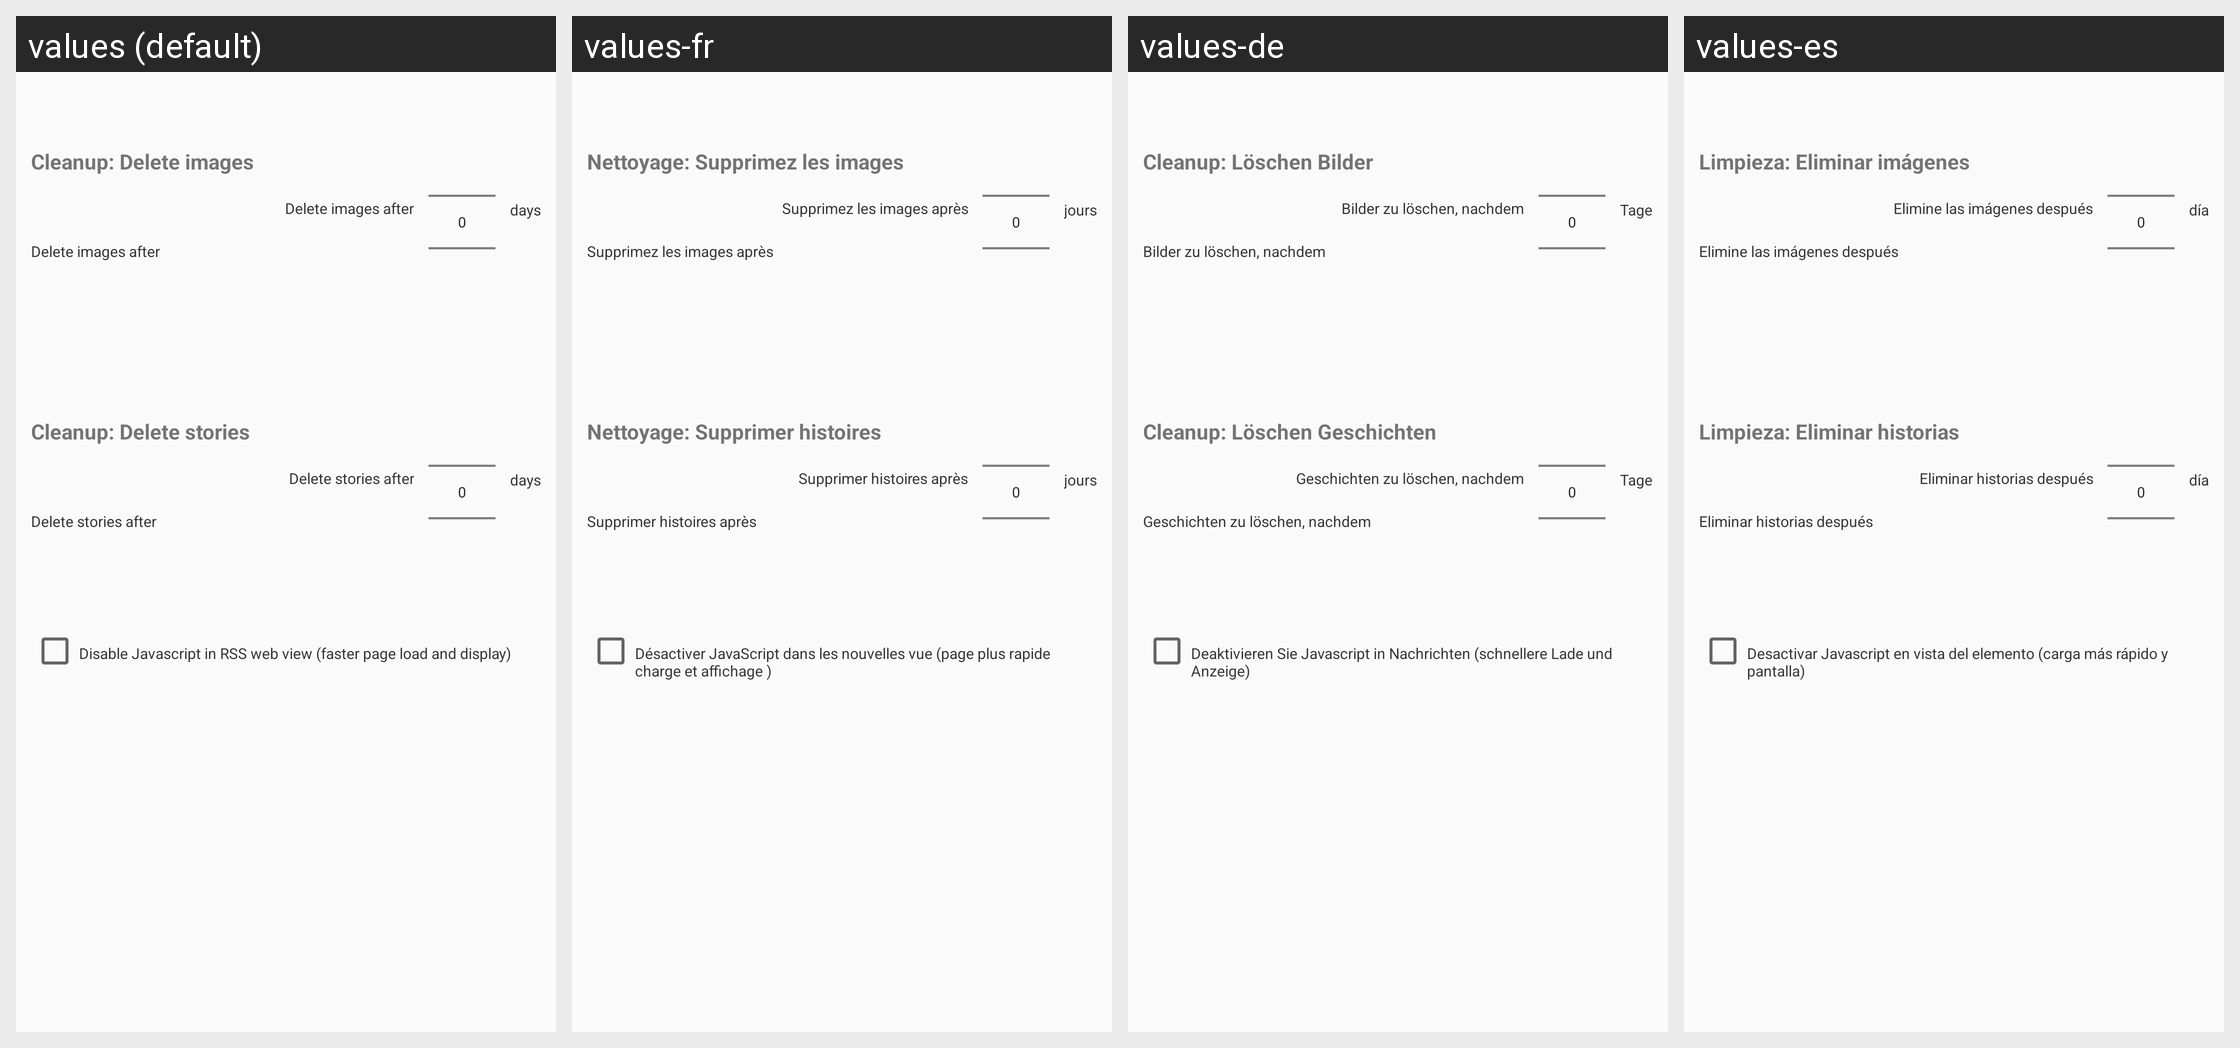

For this localized Android screen grid, give each drawn string resource with its value in every locale shown.
Android screen res/layout/settings_storage.xml rendered under 4 locales, left to right: values (default), values-fr, values-de, values-es. Device: Nexus 5 (rendered at 1080×1920; each locale shown at half size, 540×960, under a caption strip naming it); theme AppBaseTheme.
Other locales in the repository, not shown: values-pt.
Strings drawn on this screen, with the default value and each locale's value (text and hints the layout hard-codes, and strings that could not be matched under every locale, appear in the picture but are not listed):

settings_archive_images_head
  values: Cleanup: Delete images
  values-fr: Nettoyage: Supprimez les images
  values-de: Cleanup: Löschen Bilder
  values-es: Limpieza: Eliminar imágenes

settings_archive_images
  values: Delete images after
  values-fr: Supprimez les images après
  values-de: Bilder zu löschen, nachdem
  values-es: Elimine las imágenes después

text_days
  values: days
  values-fr: jours
  values-de: Tage
  values-es: día

settings_archive_stories_head
  values: Cleanup: Delete stories
  values-fr: Nettoyage: Supprimer histoires
  values-de: Cleanup: Löschen Geschichten
  values-es: Limpieza: Eliminar historias

settings_archive_stories
  values: Delete stories after
  values-fr: Supprimer histoires après
  values-de: Geschichten zu löschen, nachdem
  values-es: Eliminar historias después

disable_javascript
  values: Disable Javascript in RSS web view (faster page load and display)
  values-fr: Désactiver JavaScript dans les nouvelles vue (page plus rapide charge et affichage )
  values-de: Deaktivieren Sie Javascript in Nachrichten (schnellere Lade und Anzeige)
  values-es: Desactivar Javascript en vista del elemento (carga más rápido y pantalla)
